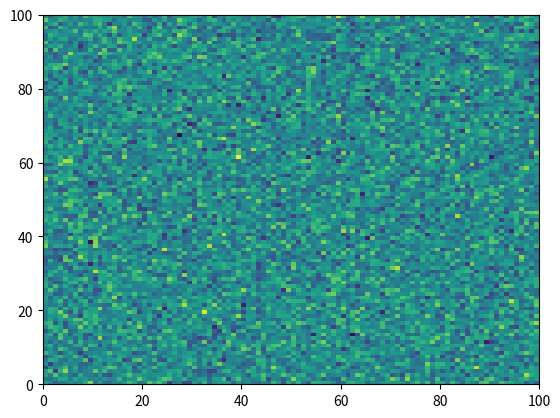

Generate this figure with matplotlib: (Note: this script raises an exception after producing the figure.)
"""
Example that fails to execute
=============================

This example demonstrates a code block that raises an error and how any code
blocks that follow are not executed.

When scripts fail, their gallery thumbnail is replaced with the broken
image stamp. This allows easy identification in the gallery display.

You will also get the python traceback of the failed code block.
"""

# [redacted]
# License: BSD 3 clause
# sphinx_gallery_line_numbers = True

import numpy as np
import matplotlib.pyplot as plt

plt.pcolormesh(np.random.randn(100, 100))

# %%
# This next block will raise a NameError

iae

# %%
# Sphinx gallery will stop executing the remaining code blocks after
# the exception has occurred in the example script. Nevertheless the
# html will still render all the example annotated text and
# code blocks, but no output will be shown.

# %%
# Here is another error raising block but will not be executed

plt.plot('Strings are not a valid argument for the plot function')
